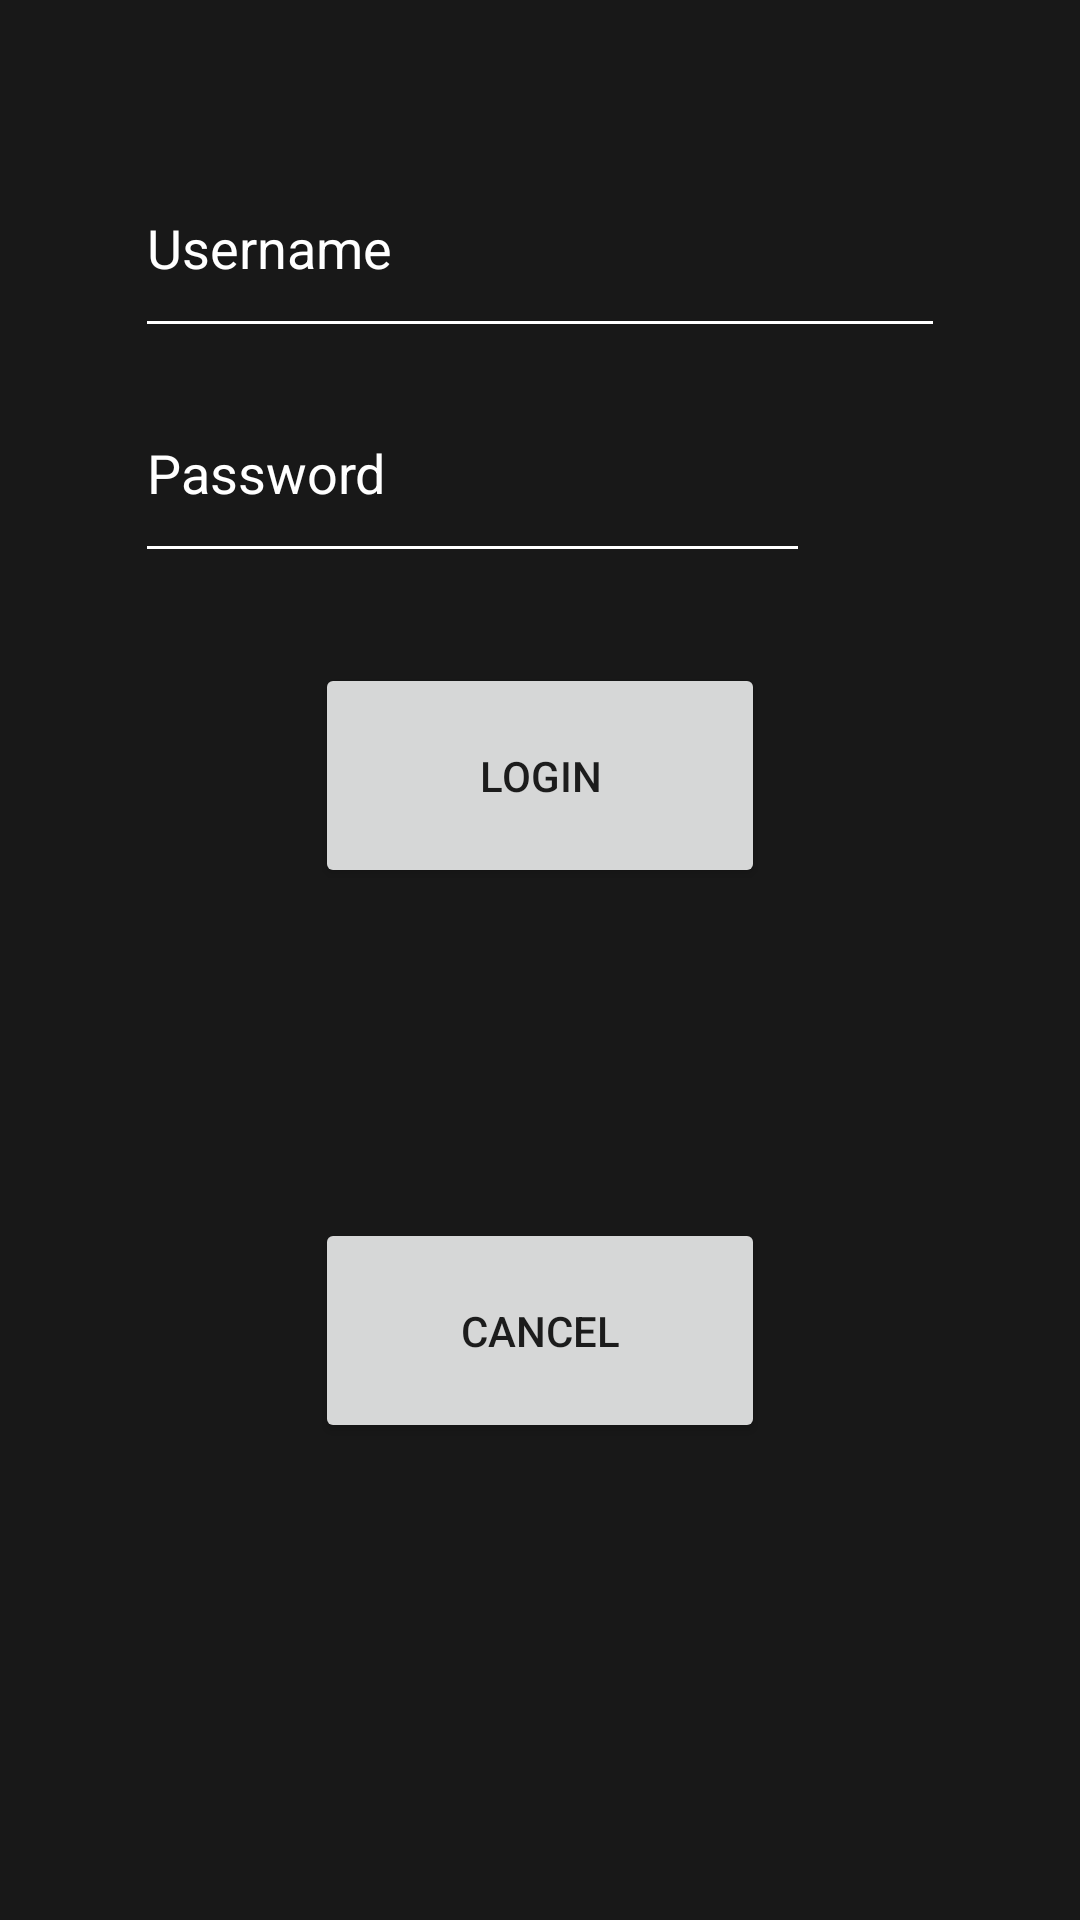

Produce the Android XML layout that renders to this screen, including the resource entries it uses.
<!-- AndroidManifest.xml: application theme Theme.AS1 -->
<!-- res/layout/activity_login.xml -->
<?xml version="1.0" encoding="utf-8"?>
<RelativeLayout xmlns:android="http://schemas.android.com/apk/res/android"
    xmlns:app="http://schemas.android.com/apk/res-auto"
    xmlns:tools="http://schemas.android.com/tools"
    android:layout_width="match_parent"
    android:layout_height="match_parent"
    tools:context=".MainActivity"
    android:background="@color/gray">

    <EditText
        android:id="@+id/usernameText"
        android:layout_width="wrap_content"
        android:layout_height="70dp"
        android:layout_below="@+id/imageView"
        android:layout_alignParentStart="true"
        android:layout_alignParentLeft="true"
        android:layout_alignParentEnd="true"
        android:layout_alignParentRight="true"
        android:layout_marginStart="45dp"
        android:layout_marginLeft="45dp"
        android:layout_marginTop="46dp"
        android:layout_marginEnd="44dp"
        android:layout_marginRight="45dp"
        android:backgroundTint="@color/white"
        android:focusable="true"
        android:hint="Username"
        android:textColor="@color/white"
        android:textColorHighlight="#ff7eff15"
        android:textColorHint="@color/white" />

    <ImageView
        android:id="@+id/imageView"
        android:layout_width="260dp"
        android:layout_height="wrap_content"
        android:layout_centerHorizontal="true"
        android:src="@drawable/ic_launcher_background" />

    <EditText
        android:id="@+id/passwordText"
        android:layout_width="wrap_content"
        android:layout_height="70dp"
        android:layout_below="@+id/usernameText"
        android:layout_alignEnd="@+id/usernameText"
        android:layout_alignRight="@+id/usernameText"
        android:layout_alignParentStart="true"
        android:layout_alignParentLeft="true"
        android:layout_marginStart="45dp"
        android:layout_marginLeft="45dp"
        android:layout_marginTop="5dp"
        android:layout_marginEnd="0dp"
        android:layout_marginRight="45dp"
        android:backgroundTint="@color/white"
        android:ems="10"
        android:hint="Password"
        android:inputType="textPassword"
        android:textColor="@color/white"
        android:textColorHint="@color/white" />

    <Button
        android:id="@+id/loginGoBtn"
        android:layout_width="400dp"
        android:layout_height="75dp"
        android:layout_alignTop="@+id/passwordText"
        android:layout_marginStart="105dp"
        android:layout_marginTop="100dp"
        android:layout_marginEnd="105dp"
        android:layout_marginBottom="325dp"
        android:text="login" />

    <Button
        android:id="@+id/registerBtn"
        android:layout_width="400dp"
        android:layout_height="75dp"
        android:layout_alignTop="@+id/loginGoBtn"
        android:layout_marginStart="105dp"
        android:layout_marginTop="90dp"
        android:layout_marginEnd="105dp"
        android:layout_marginBottom="325dp"
        android:text="register" />

    <Button
        android:id="@+id/loginCancelBtn"
        android:layout_width="400dp"
        android:layout_height="75dp"
        android:layout_alignTop="@+id/loginGoBtn"
        android:layout_marginStart="105dp"
        android:layout_marginTop="185dp"
        android:layout_marginEnd="105dp"
        android:layout_marginBottom="140dp"
        android:text="Cancel" />

    <TextView
        android:id="@+id/popupThree"
        android:layout_width="wrap_content"
        android:layout_height="wrap_content"
        android:layout_below="@+id/passwordText"
        android:layout_centerHorizontal="true"
        android:layout_marginTop="10dp"
        android:textSize="20sp"
        android:visibility="invisible"/>

</RelativeLayout>
<!-- resources referenced by this layout -->
<resources>
  <color name="gray">#181818</color>
  <color name="white">#FFFFFFFF</color>
  <style name="Theme.AS1" parent="Theme.MaterialComponents.DayNight.DarkActionBar">
          
          <item name="colorPrimary">@color/purple_500</item>
          <item name="colorPrimaryVariant">@color/purple_700</item>
          <item name="colorOnPrimary">@color/white</item>
          
          <item name="colorSecondary">@color/teal_200</item>
          <item name="colorSecondaryVariant">@color/teal_700</item>
          <item name="colorOnSecondary">@color/black</item>
          
          <item name="android:statusBarColor" tools:targetApi="l">?attr/colorPrimaryVariant</item>
          
      </style>
  <color name="purple_500">#FF6200EE</color>
  <color name="purple_700">#FF3700B3</color>
  <color name="teal_200">#FF03DAC5</color>
  <color name="teal_700">#FF018786</color>
  <color name="black">#FF000000</color>
</resources>
